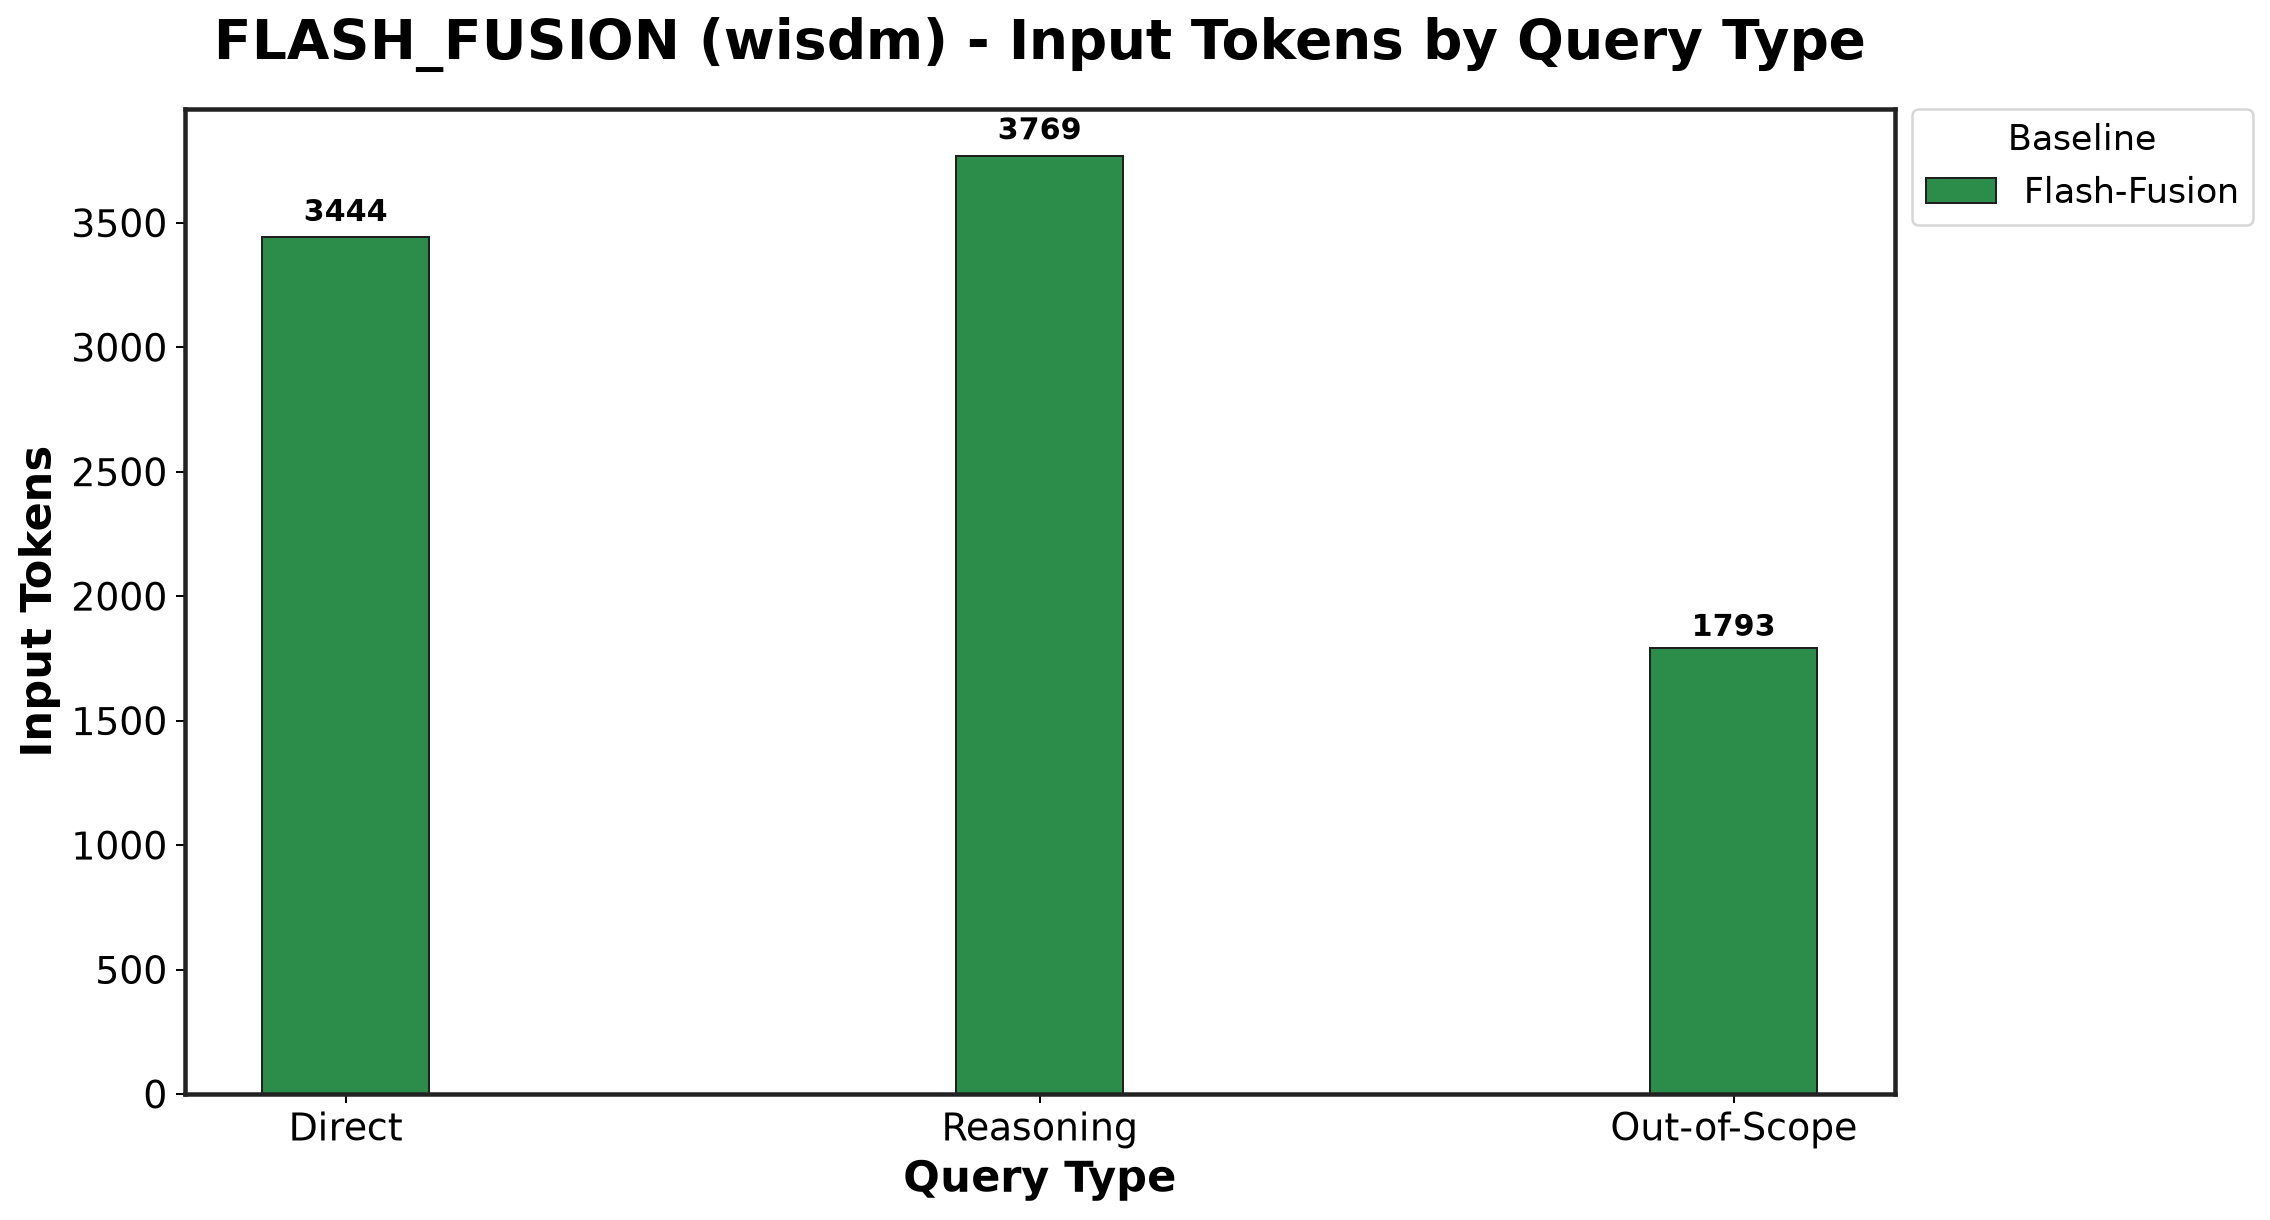

Data behind this chart, as committed beside it:
Baseline, Direct_mean, Direct_std, Reasoning_mean, Reasoning_std, Out-of-Scope_mean, Out-of-Scope_std
Flash-Fusion, 3444, 20.08, 3769, 10.17, 1793, 24.54
